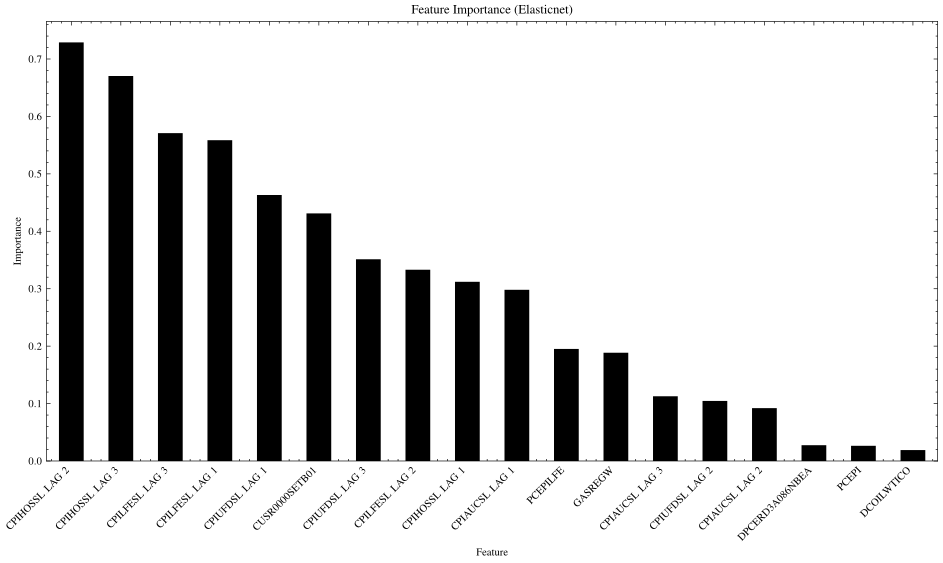

Source data for this figure (header and first rows):
, Importance
CPIHOSSL_LAG_2, 0.729
CPIHOSSL_LAG_3, 0.6704
CPILFESL_LAG_3, 0.571
CPILFESL_LAG_1, 0.5586
CPIUFDSL_LAG_1, 0.4632
CUSR0000SETB01, 0.4311
CPIUFDSL_LAG_3, 0.3513
CPILFESL_LAG_2, 0.3331
CPIHOSSL_LAG_1, 0.3121
CPIAUCSL_LAG_1, 0.2981
PCEPILFE, 0.1952
GASREGW, 0.1885
CPIAUCSL_LAG_3, 0.1127
CPIUFDSL_LAG_2, 0.1046
CPIAUCSL_LAG_2, 0.09198
DPCERD3A086NBEA, 0.02744
PCEPI, 0.02642
DCOILWTICO, 0.01904
